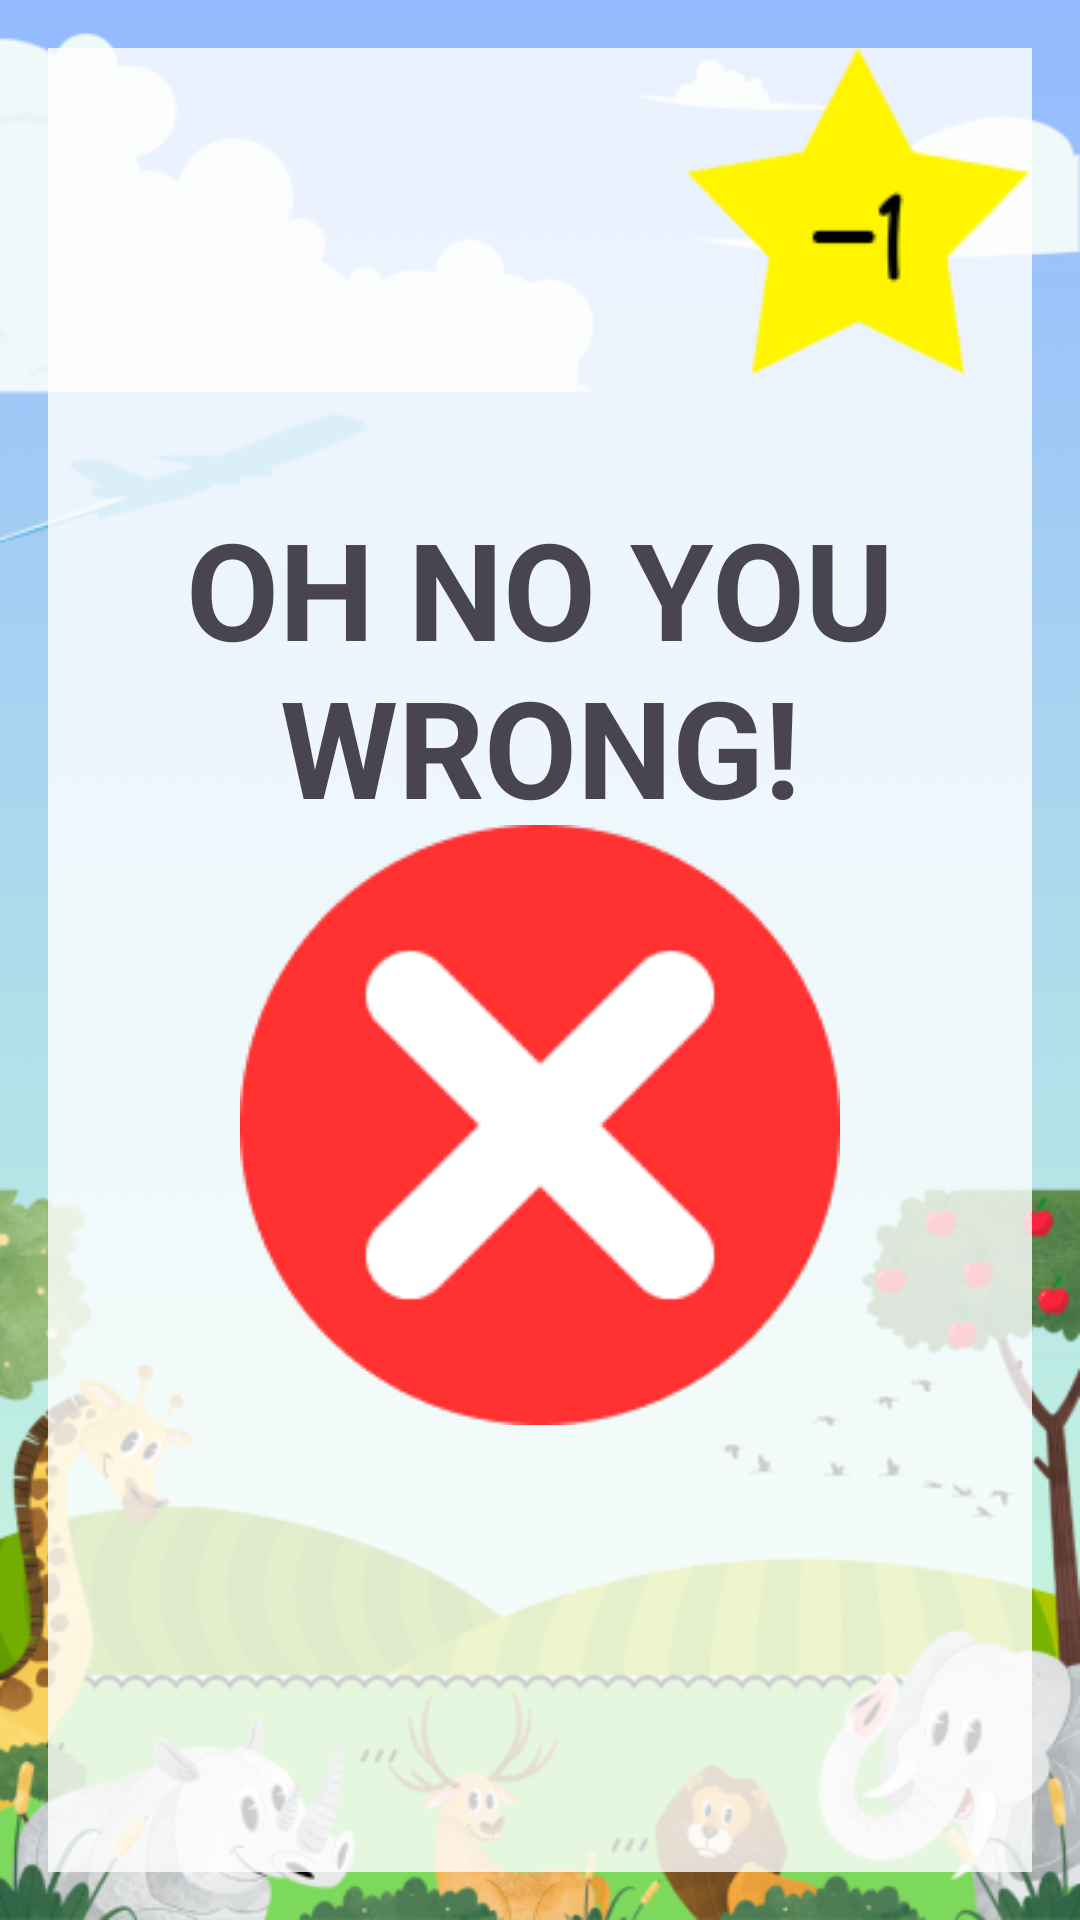

Android layout source for this screen:
<!-- AndroidManifest.xml: application theme Theme.Soalandroid -->
<!-- res/layout/wrong_answer.xml -->
<?xml version="1.0" encoding="utf-8"?>
<androidx.constraintlayout.widget.ConstraintLayout xmlns:android="http://schemas.android.com/apk/res/android"
    xmlns:app="http://schemas.android.com/apk/res-auto"
    xmlns:tools="http://schemas.android.com/tools"
    android:id="@+id/main"
    android:layout_width="match_parent"
    android:layout_height="match_parent"
    android:background="@drawable/background"
    android:orientation="vertical"
    android:padding="16dp"
    tools:context=".MainActivity">

    <LinearLayout
        android:layout_width="match_parent"
        android:layout_height="match_parent"
        android:background="@color/white"
        android:backgroundTint="#CCFFFFFF"
        android:orientation="vertical"
        android:visibility="visible"
        tools:ignore="MissingConstraints"
        tools:layout_editor_absoluteX="16dp"
        tools:layout_editor_absoluteY="16dp">

        <ImageView
            android:id="@+id/poinsalahView"
            android:layout_width="wrap_content"
            android:layout_height="wrap_content"
            android:src="@drawable/poinsalah"
            android:layout_gravity="right"
            tools:ignore="MissingConstraints" />

        <ImageView
            android:id="@+id/wrongView"
            android:layout_width="wrap_content"
            android:layout_height="wrap_content"
            android:layout_gravity="center"
            android:layout_marginTop="150dp"
            android:src="@drawable/wrong"
            app:layout_constraintTop_toBottomOf="@+id/poinbenarView"
            tools:ignore="MissingConstraints" />
    </LinearLayout>

    <TextView
        android:layout_width="match_parent"
        android:layout_height="wrap_content"
        android:layout_marginTop="150dp"
        android:gravity="center"
        android:text="OH NO YOU WRONG!"
        android:textSize="45dp"
        android:textStyle="bold"
        app:layout_constraintTop_toTopOf="parent"
        tools:layout_editor_absoluteX="16dp" />


</androidx.constraintlayout.widget.ConstraintLayout>
<!-- resources referenced by this layout -->
<resources>
  <color name="white">#FFFFFFFF</color>
  <!-- drawable background: png bitmap (drawable, 132432 bytes) -->
  <!-- drawable poinsalah: png bitmap (drawable, 2161 bytes) -->
  <!-- drawable wrong: png bitmap (drawable, 5484 bytes) -->
  <style name="Theme.Soalandroid" parent="Base.Theme.Soalandroid" />
  <style name="Base.Theme.Soalandroid" parent="Theme.Material3.DayNight.NoActionBar">
          
          
      </style>
</resources>
